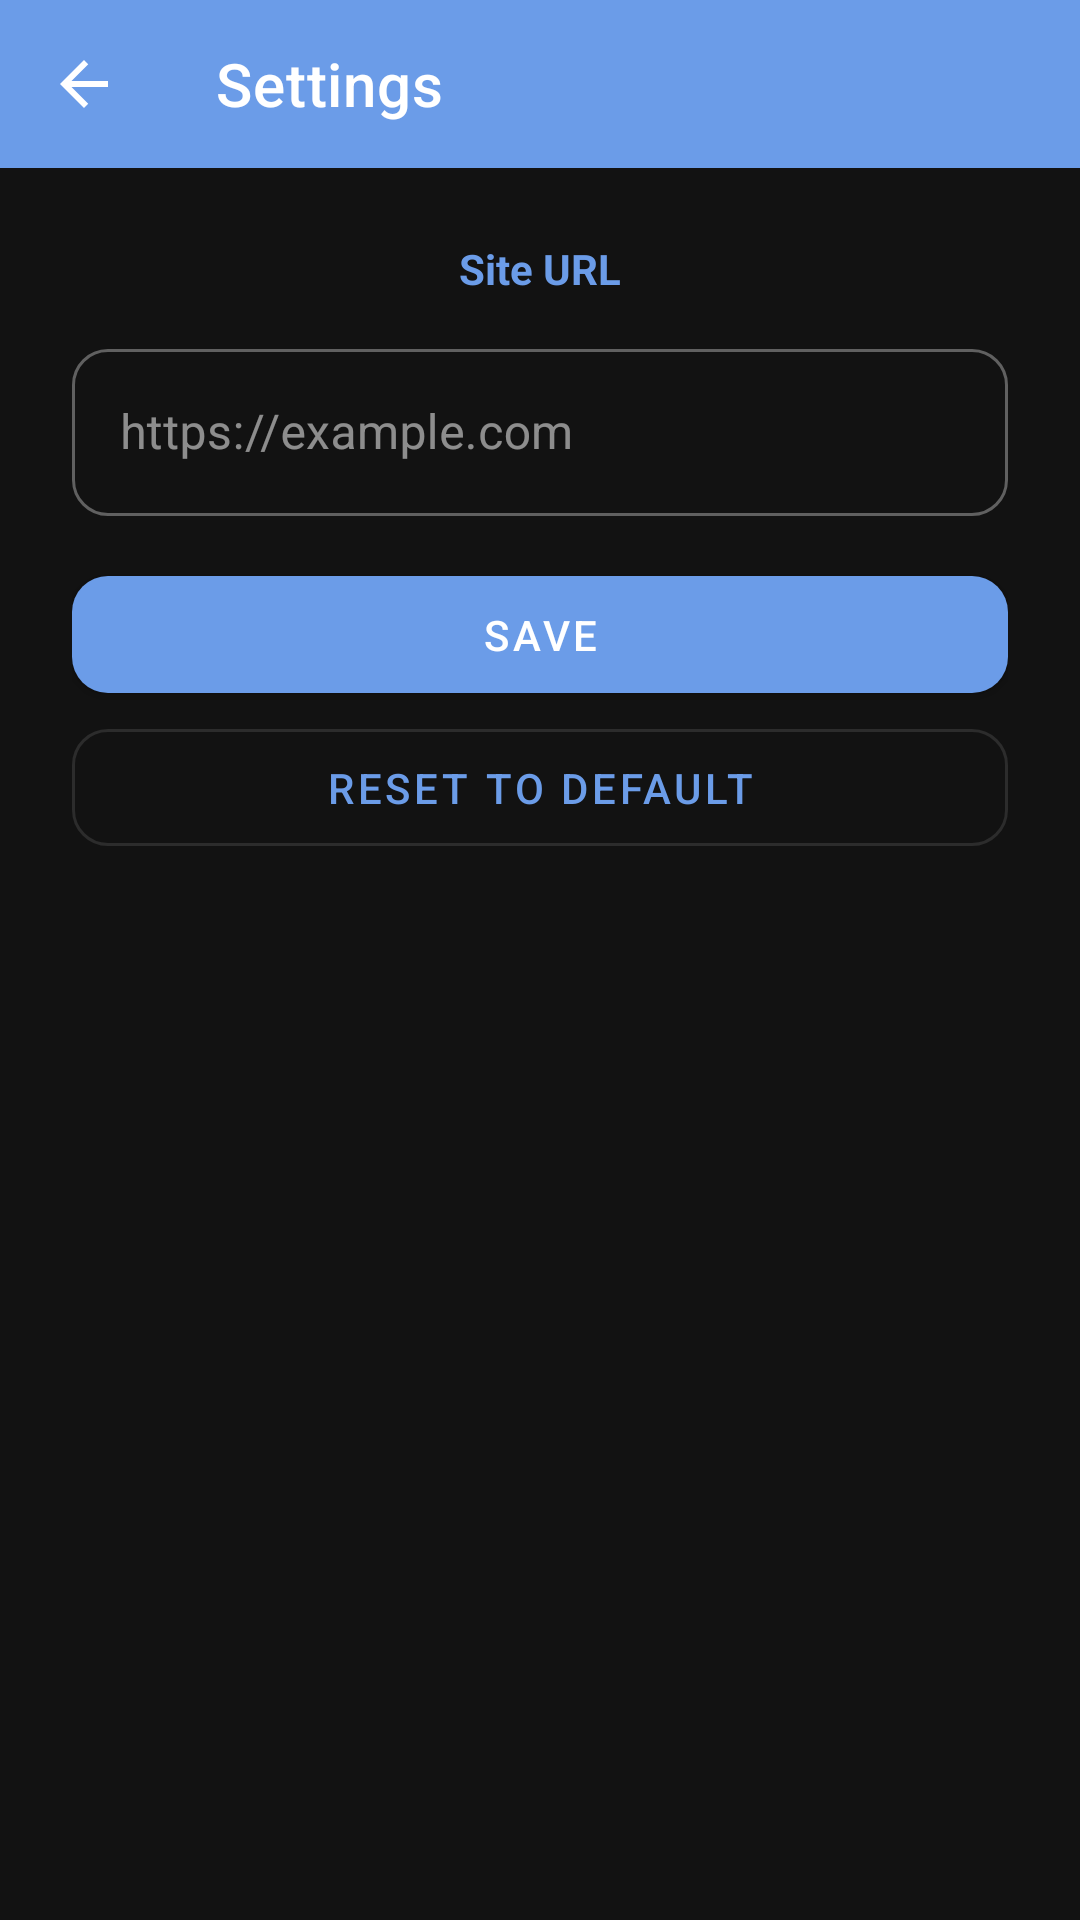

Write the Android layout XML for this screen, with the resource values it uses.
<!-- AndroidManifest.xml: application theme Theme.IndustryRadio -->
<!-- res/layout/activity_settings.xml -->
<?xml version="1.0" encoding="utf-8"?>
<LinearLayout xmlns:android="http://schemas.android.com/apk/res/android"
    xmlns:app="http://schemas.android.com/apk/res-auto"
    android:layout_width="match_parent"
    android:layout_height="match_parent"
    android:orientation="vertical"
    android:background="@color/background">

    <com.google.android.material.appbar.MaterialToolbar
        android:id="@+id/toolbar"
        android:layout_width="match_parent"
        android:layout_height="?attr/actionBarSize"
        android:background="@color/primary"
        app:title="@string/settings"
        app:titleTextColor="@color/on_primary"
        app:navigationIcon="@drawable/ic_arrow_back"
        app:navigationIconTint="@color/on_primary" />

    <ScrollView
        android:layout_width="match_parent"
        android:layout_height="0dp"
        android:layout_weight="1"
        android:fillViewport="true">

        <LinearLayout
            android:layout_width="match_parent"
            android:layout_height="wrap_content"
            android:orientation="vertical"
            android:gravity="center_horizontal"
            android:padding="24dp">

            <TextView
                android:layout_width="wrap_content"
                android:layout_height="wrap_content"
                android:text="@string/site_url"
                android:textSize="14sp"
                android:textStyle="bold"
                android:textColor="@color/accent_blue" />

            <com.google.android.material.textfield.TextInputLayout
                style="@style/Widget.IndustryRadio.TextInputLayout"
                android:layout_width="match_parent"
                android:layout_height="wrap_content"
                android:layout_marginTop="12dp"
                android:hint="@string/site_url_hint">

                <com.google.android.material.textfield.TextInputEditText
                    android:id="@+id/etSiteUrl"
                    android:layout_width="match_parent"
                    android:layout_height="wrap_content"
                    android:inputType="textUri"
                    android:singleLine="true"
                    android:textColor="@color/text_primary" />
            </com.google.android.material.textfield.TextInputLayout>

            <com.google.android.material.button.MaterialButton
                android:id="@+id/btnSave"
                style="@style/Widget.IndustryRadio.Button"
                android:layout_width="match_parent"
                android:layout_height="wrap_content"
                android:layout_marginTop="20dp"
                android:text="@string/save" />

            <com.google.android.material.button.MaterialButton
                android:id="@+id/btnReset"
                style="@style/Widget.IndustryRadio.Button.Outlined"
                android:layout_width="match_parent"
                android:layout_height="wrap_content"
                android:layout_marginTop="12dp"
                android:text="@string/reset" />

            <Space
                android:layout_width="match_parent"
                android:layout_height="48dp" />
        </LinearLayout>
    </ScrollView>
</LinearLayout>
<!-- resources referenced by this layout -->
<resources>
  <color name="accent_blue">#FF6B9CE8</color>
  <color name="background">#FF121212</color>
  <color name="on_primary">#FFFFFFFF</color>
  <color name="primary">#FF6B9CE8</color>
  <color name="text_primary">#FFE0E0E0</color>
  <!-- drawable ic_arrow_back (drawable) -->
  <?xml version="1.0" encoding="utf-8"?>
  <vector xmlns:android="http://schemas.android.com/apk/res/android"
      android:width="24dp"
      android:height="24dp"
      android:viewportWidth="24"
      android:viewportHeight="24"
      android:tint="?attr/colorControlNormal">
      <path
          android:fillColor="#FFFFFF"
          android:pathData="M20,11H7.83l5.59,-5.59L12,4l-8,8 8,8 1.41,-1.41L7.83,13H20v-2z" />
  </vector>
  <string name="reset">Reset to Default</string>
  <string name="save">Save</string>
  <string name="settings">Settings</string>
  <string name="site_url">Site URL</string>
  <string name="site_url_hint">https://example.com</string>
  <style name="Widget.IndustryRadio.Button" parent="Widget.MaterialComponents.Button">
          <item name="android:textSize">14sp</item>
          <item name="cornerRadius">12dp</item>
          <item name="android:paddingStart">12dp</item>
          <item name="android:paddingEnd">12dp</item>
          <item name="android:paddingTop">10dp</item>
          <item name="android:paddingBottom">10dp</item>
          <item name="android:minWidth">0dp</item>
          <item name="android:minHeight">0dp</item>
          <item name="android:insetTop">0dp</item>
          <item name="android:insetBottom">0dp</item>
      </style>
  <style name="Widget.IndustryRadio.Button.Outlined" parent="Widget.MaterialComponents.Button.OutlinedButton">
          <item name="android:textSize">14sp</item>
          <item name="cornerRadius">12dp</item>
          <item name="android:paddingStart">12dp</item>
          <item name="android:paddingEnd">12dp</item>
          <item name="android:paddingTop">10dp</item>
          <item name="android:paddingBottom">10dp</item>
          <item name="android:minWidth">0dp</item>
          <item name="android:minHeight">0dp</item>
          <item name="android:insetTop">0dp</item>
          <item name="android:insetBottom">0dp</item>
      </style>
  <style name="Widget.IndustryRadio.TextInputLayout" parent="Widget.MaterialComponents.TextInputLayout.OutlinedBox">
          <item name="boxCornerRadiusBottomEnd">12dp</item>
          <item name="boxCornerRadiusBottomStart">12dp</item>
          <item name="boxCornerRadiusTopEnd">12dp</item>
          <item name="boxCornerRadiusTopStart">12dp</item>
      </style>
  <style name="Theme.IndustryRadio" parent="Theme.MaterialComponents.DayNight.NoActionBar">
          <item name="colorPrimary">@color/primary</item>
          <item name="colorPrimaryVariant">@color/primary_variant</item>
          <item name="colorOnPrimary">@color/on_primary</item>
          <item name="colorSecondary">@color/secondary</item>
          <item name="colorSecondaryVariant">@color/secondary_variant</item>
          <item name="colorOnSecondary">@color/on_secondary</item>
          <item name="android:colorBackground">@color/background</item>
          <item name="colorSurface">@color/surface</item>
          <item name="colorOnSurface">@color/on_surface</item>
          <item name="colorError">@color/error</item>
          <item name="android:statusBarColor">@color/background</item>
          <item name="android:navigationBarColor">@color/background</item>
          <item name="android:forceDarkAllowed">false</item>
      </style>
  <color name="primary_variant">#FF4A7FD4</color>
  <color name="secondary">#FFE87A5B</color>
  <color name="secondary_variant">#FFD45A3B</color>
  <color name="on_secondary">#FFFFFFFF</color>
  <color name="surface">#FF1E1E1E</color>
  <color name="on_surface">#FFE0E0E0</color>
  <color name="error">#FFCF6679</color>
</resources>
